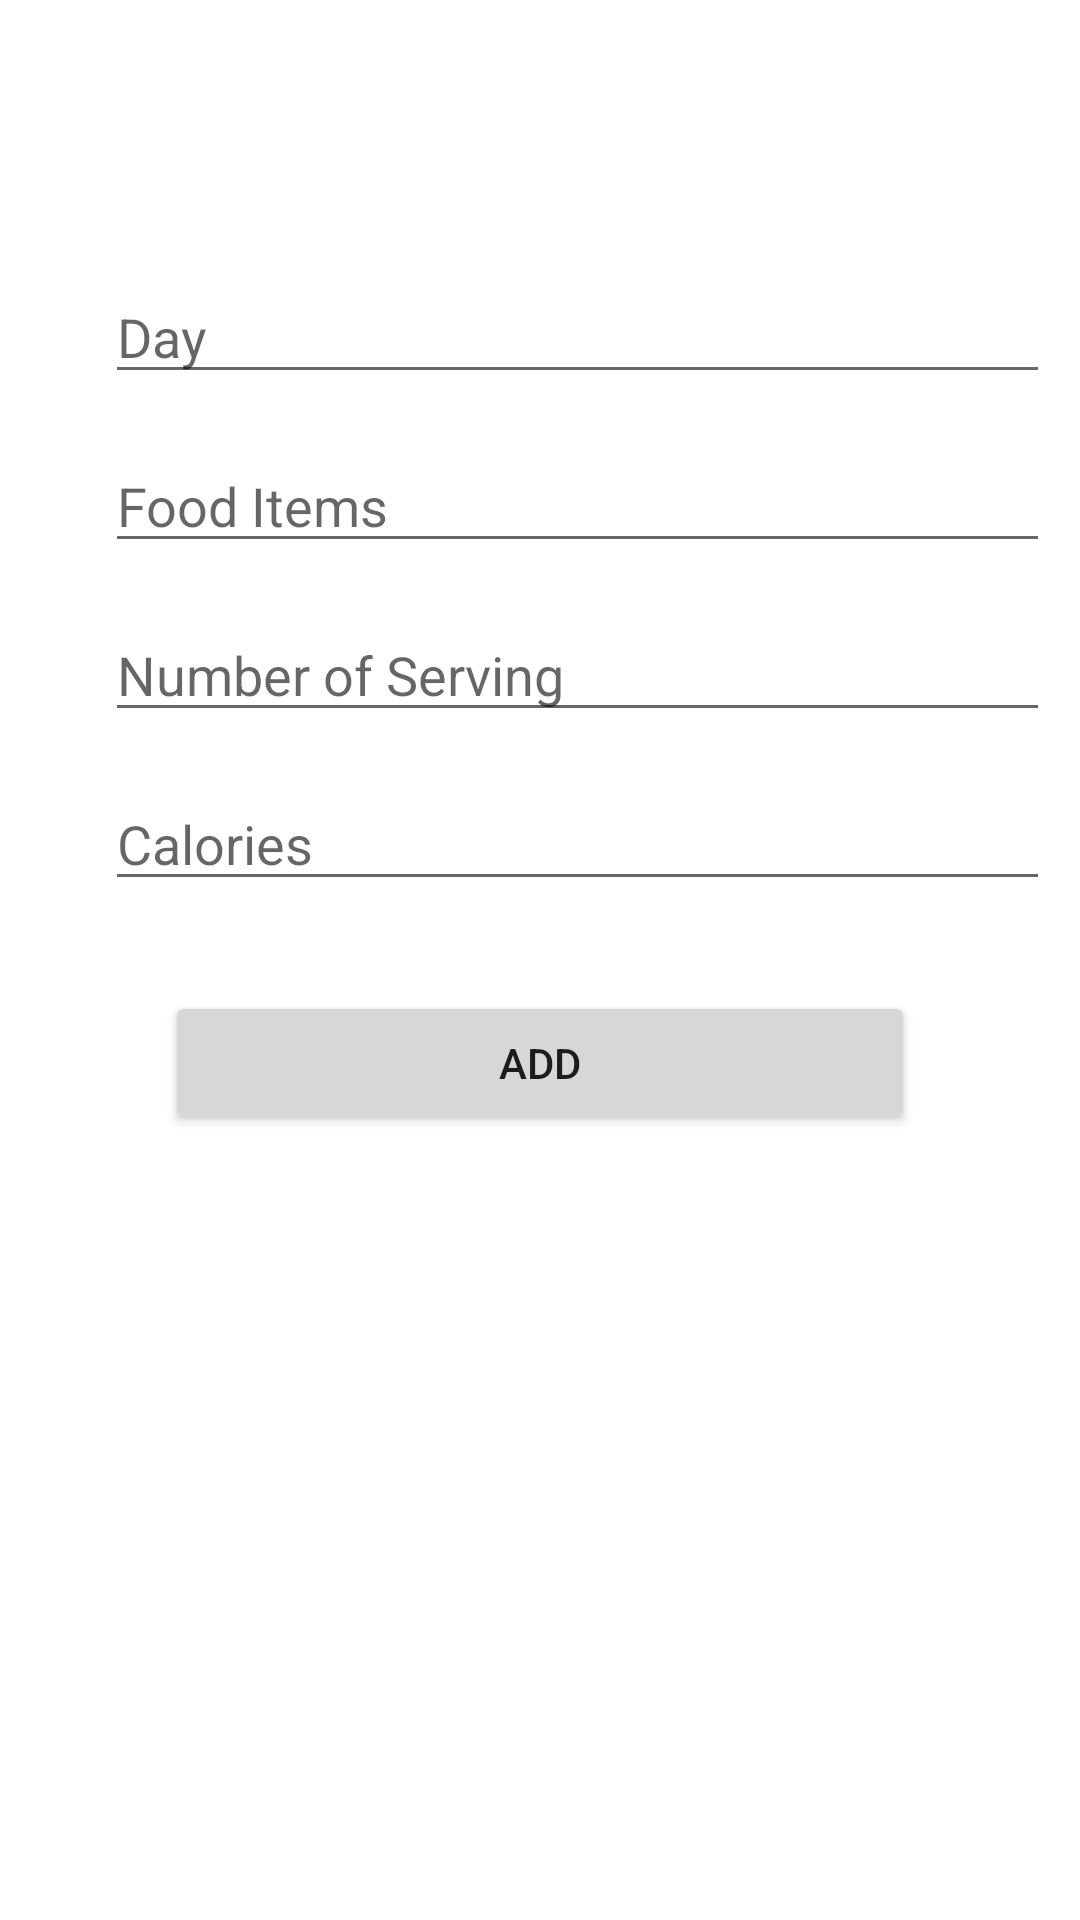

Write the Android layout XML for this screen, with the resource values it uses.
<!-- AndroidManifest.xml: application theme Theme.CaloriesCalculator -->
<!-- res/layout/fragment_add_food.xml -->
<?xml version="1.0" encoding="utf-8"?>
<androidx.constraintlayout.widget.ConstraintLayout xmlns:android="http://schemas.android.com/apk/res/android"
    xmlns:app="http://schemas.android.com/apk/res-auto"
    xmlns:tools="http://schemas.android.com/tools"
    android:layout_width="match_parent"
    android:layout_height="match_parent"
    tools:context=".fragments.AddFoodFragment">

    <EditText
        android:id="@+id/editText_day"
        android:layout_width="wrap_content"
        android:layout_height="wrap_content"
        android:layout_marginTop="90dp"
        android:layout_marginStart="25dp"
        android:ems="15"
        android:inputType="text"
        android:hint="Day"
        app:layout_constraintEnd_toEndOf="parent"
        app:layout_constraintStart_toStartOf="parent"
        app:layout_constraintTop_toTopOf="parent" />

    <EditText
        android:id="@+id/et_food_items"
        android:layout_width="wrap_content"
        android:layout_height="wrap_content"
        android:layout_marginTop="15dp"
        android:layout_marginStart="25dp"
        android:ems="15"
        android:inputType="text"
        android:hint="Food Items"
        app:layout_constraintEnd_toEndOf="parent"
        app:layout_constraintStart_toStartOf="parent"
        app:layout_constraintTop_toBottomOf="@+id/editText_day" />

    <EditText
        android:id="@+id/et_number_of_serving"
        android:layout_width="wrap_content"
        android:layout_height="wrap_content"
        android:layout_marginTop="15dp"
        android:layout_marginStart="25dp"
        android:ems="15"
        android:inputType="number"
        android:hint="Number of Serving"
        app:layout_constraintEnd_toEndOf="parent"
        app:layout_constraintStart_toStartOf="parent"
        app:layout_constraintTop_toBottomOf="@+id/et_food_items" />

    <EditText
        android:id="@+id/et_calories"
        android:layout_width="wrap_content"
        android:layout_height="wrap_content"
        android:layout_marginTop="15dp"
        android:layout_marginStart="25dp"
        android:ems="15"
        android:inputType="number"
        android:hint="Calories"
        app:layout_constraintEnd_toEndOf="parent"
        app:layout_constraintStart_toStartOf="parent"
        app:layout_constraintTop_toBottomOf="@+id/et_number_of_serving" />

    <Button
        android:id="@+id/btn_add"
        android:layout_width="250dp"
        android:layout_height="wrap_content"
        android:layout_marginTop="30dp"
        android:text="Add"
        app:layout_constraintEnd_toEndOf="parent"
        app:layout_constraintStart_toStartOf="parent"
        app:layout_constraintTop_toBottomOf="@+id/et_calories" />
</androidx.constraintlayout.widget.ConstraintLayout>
<!-- resources referenced by this layout -->
<resources>
  <style name="Theme.CaloriesCalculator" parent="Theme.MaterialComponents.DayNight.DarkActionBar">
          
          <item name="colorPrimary">@color/purple_500</item>
          <item name="colorPrimaryVariant">@color/purple_700</item>
          <item name="colorOnPrimary">@color/white</item>
          
          <item name="colorSecondary">@color/teal_200</item>
          <item name="colorSecondaryVariant">@color/teal_700</item>
          <item name="colorOnSecondary">@color/black</item>
          
          <item name="android:statusBarColor" tools:targetApi="l">?attr/colorPrimaryVariant</item>
          
      </style>
  <!-- not gathered from this repository: default colours our renderer supplied (Android Studio template values) -->
  <color name="purple_500">#FF6200EE</color>
  <color name="purple_700">#FF3700B3</color>
  <color name="teal_200">#FF03DAC5</color>
  <color name="teal_700">#FF018786</color>
  <color name="black">#FF000000</color>
  <color name="white">#FFFFFFFF</color>
</resources>
